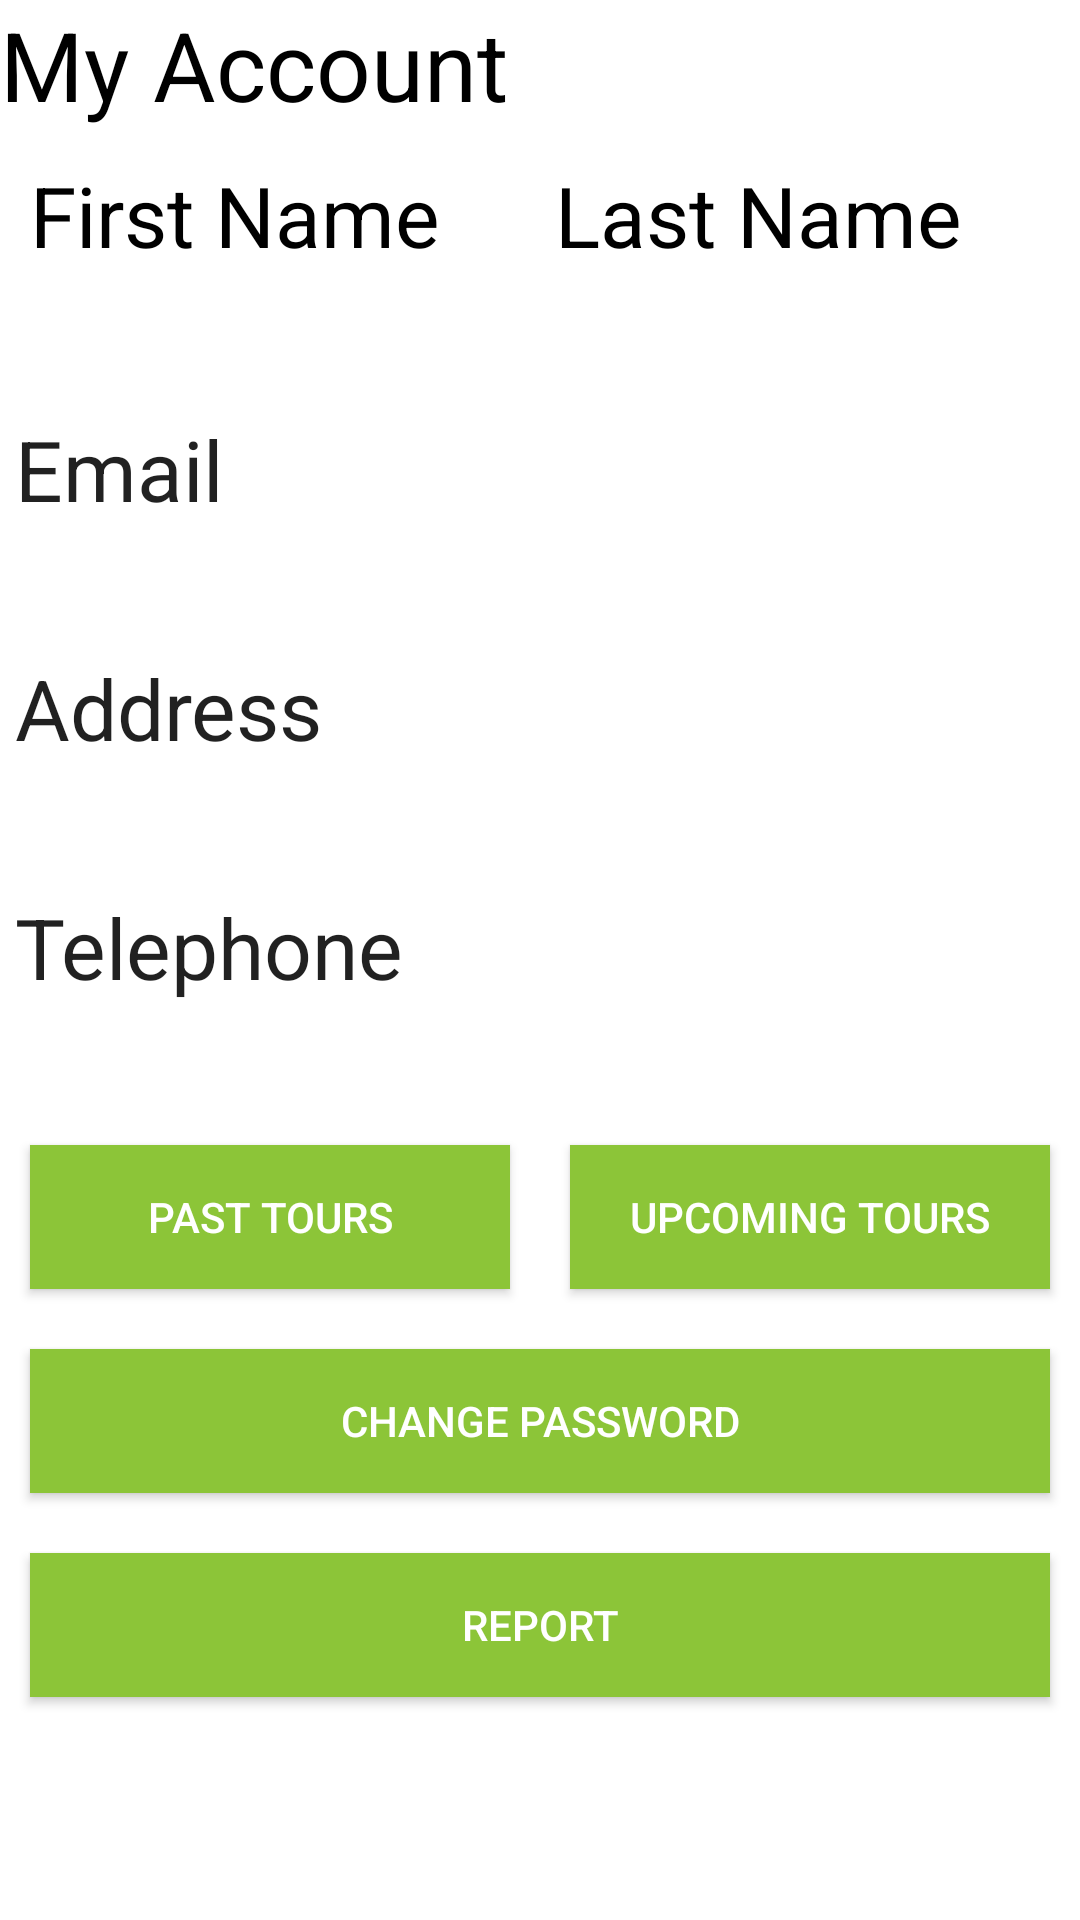

Layout XML and referenced resources for this Android screen:
<!-- AndroidManifest.xml: application theme AppTheme -->
<!-- res/layout/activity_account.xml -->
<RelativeLayout xmlns:android="http://schemas.android.com/apk/res/android"
    xmlns:tools="http://schemas.android.com/tools"
    android:layout_width="match_parent"
    android:layout_height="match_parent"
    tools:context="com.kiwiteam.nomiddleman.AccountActivity"
    android:background="#fff">

    <FrameLayout android:id="@+id/container" android:layout_width="match_parent"
        android:layout_height="match_parent"
        android:background="#fff">


        <ScrollView
            android:layout_width="match_parent"
            android:layout_height="wrap_content"
            android:id="@+id/scrollView2" >

            <LinearLayout
                android:orientation="vertical"
                android:layout_width="fill_parent"
                android:layout_height="fill_parent"
                android:background="#fff">


                <TableRow
                    android:layout_width="match_parent"
                    android:layout_height="wrap_content">

                    <TextView
                        android:layout_width="wrap_content"
                        android:layout_height="wrap_content"
                        android:textAppearance="?android:attr/textAppearanceMedium"
                        android:text="@string/account"
                        android:id="@+id/textView"
                        android:textSize="32sp"
                        android:textColor="#000" />
                </TableRow>

                <TableRow
                    android:layout_width="match_parent"
                    android:layout_height="wrap_content"
                    android:padding="5dp"
                    android:divider="?android:attr/dividerHorizontal"
                    android:dividerPadding="2.5dp">

                    <TableLayout
                        android:layout_width="0dp"
                        android:layout_height="wrap_content"
                        android:layout_weight="1"
                        android:padding="5dp">

                        <TextView
                            android:layout_width="wrap_content"
                            android:layout_height="wrap_content"
                            android:textAppearance="?android:attr/textAppearanceLarge"
                            android:text="@string/first_name"
                            android:id="@+id/textView2"
                            android:textSize="28sp"
                            android:textColor="#000" />

                        <TextView
                            android:layout_width="wrap_content"
                            android:layout_height="wrap_content"
                            android:id="@+id/userName"
                            android:textSize="24sp"
                            android:textColor="#000" />
                    </TableLayout>

                    <TableLayout
                        android:layout_width="0dp"
                        android:layout_height="wrap_content"
                        android:layout_weight="1"
                        android:padding="5dp">

                        <TextView
                            android:layout_width="wrap_content"
                            android:layout_height="wrap_content"
                            android:textAppearance="?android:attr/textAppearanceLarge"
                            android:text="@string/last_name"
                            android:id="@+id/textView3"
                            android:textSize="28sp"
                            android:textColor="#000" />

                        <TextView
                            android:layout_width="wrap_content"
                            android:layout_height="wrap_content"
                            android:textAppearance="?android:attr/textAppearanceLarge"
                            android:id="@+id/userLName"
                            android:textSize="24sp"
                            android:textColor="#000" />
                    </TableLayout>
                </TableRow>

                <TableLayout
                    android:layout_width="match_parent"
                    android:layout_height="wrap_content"
                    android:padding="5dp">

                    <TextView
                        android:layout_width="wrap_content"
                        android:layout_height="wrap_content"
                        android:textAppearance="?android:attr/textAppearanceLarge"
                        android:text="@string/email"
                        android:id="@+id/textView4"
                        android:textSize="28sp" />

                    <TextView
                        android:layout_width="wrap_content"
                        android:layout_height="wrap_content"
                        android:textAppearance="?android:attr/textAppearanceLarge"
                        android:id="@+id/email"
                        android:textSize="24sp" />
                </TableLayout>

                <TableLayout
                    android:layout_width="match_parent"
                    android:layout_height="wrap_content"
                    android:padding="5dp" >

                    <TextView
                        android:layout_width="wrap_content"
                        android:layout_height="wrap_content"
                        android:textAppearance="?android:attr/textAppearanceLarge"
                        android:text="@string/address"
                        android:id="@+id/textView43"
                        android:textSize="28sp" />

                    <TextView
                        android:layout_width="wrap_content"
                        android:layout_height="wrap_content"
                        android:textAppearance="?android:attr/textAppearanceLarge"
                        android:id="@+id/address"
                        android:textSize="24sp" />
                </TableLayout>

                <TableLayout
                    android:layout_width="match_parent"
                    android:layout_height="wrap_content"
                    android:padding="5dp" >

                    <TextView
                        android:layout_width="wrap_content"
                        android:layout_height="wrap_content"
                        android:textAppearance="?android:attr/textAppearanceLarge"
                        android:text="@string/telephone"
                        android:id="@+id/textView30"
                        android:textSize="28sp" />

                    <TextView
                        android:layout_width="wrap_content"
                        android:layout_height="wrap_content"
                        android:textAppearance="?android:attr/textAppearanceLarge"
                        android:id="@+id/telephone"
                        android:textSize="24sp" />

                </TableLayout>

                <TableRow
                    android:layout_width="match_parent"
                    android:layout_height="wrap_content">

                    <Button
                        android:layout_width="0dp"
                        android:layout_height="wrap_content"
                        android:text="@string/past_tours"
                        android:id="@+id/Past"
                        android:background="#8cc538"
                        android:layout_margin="10dp"
                        android:textColor="#fff"
                        android:onClick="purchaseHistory"
                        android:layout_weight="1"
                        android:nestedScrollingEnabled="false" />

                    <Button
                        android:layout_width="0dp"
                        android:layout_height="wrap_content"
                        android:text="@string/upcoming_tours"
                        android:id="@+id/Upcoming"
                        android:background="#8cc538"
                        android:layout_margin="10dp"
                        android:textColor="#fff"
                        android:onClick="upcomingHistory"
                        android:layout_weight="1" />

                </TableRow>

                <Button
                    android:layout_width="match_parent"
                    android:layout_height="wrap_content"
                    android:text="@string/change_password"
                    android:id="@+id/changePassButton"
                    android:background="#8cc538"
                    android:layout_margin="10dp"
                    android:textColor="#fff"
                    android:padding="10dp"
                    android:onClick="changePassword"
                    android:layout_gravity="center_horizontal" />

                <Button
                    android:layout_width="match_parent"
                    android:layout_height="wrap_content"
                    android:text="@string/report"
                    android:id="@+id/report"
                    android:background="#8cc538"
                    android:layout_margin="10dp"
                    android:textColor="#fff"
                    android:padding="10dp"
                    android:onClick="report"
                    android:layout_gravity="center_horizontal" />

            </LinearLayout>
        </ScrollView>


    </FrameLayout>

</RelativeLayout>
<!-- resources referenced by this layout -->
<resources>
  <string name="account">My Account</string>
  <string name="address">Address</string>
  <string name="change_password">Change Password</string>
  <string name="email">Email</string>
  <string name="first_name">First Name</string>
  <string name="last_name">Last Name</string>
  <string name="past_tours">Past Tours</string>
  <string name="report">Report</string>
  <string name="telephone">Telephone</string>
  <string name="upcoming_tours">Upcoming Tours</string>
  <style name="AppTheme" parent="Theme.AppCompat.Light.DarkActionBar">
          
          <item name="colorPrimary">#8cc538</item>
      </style>
</resources>
